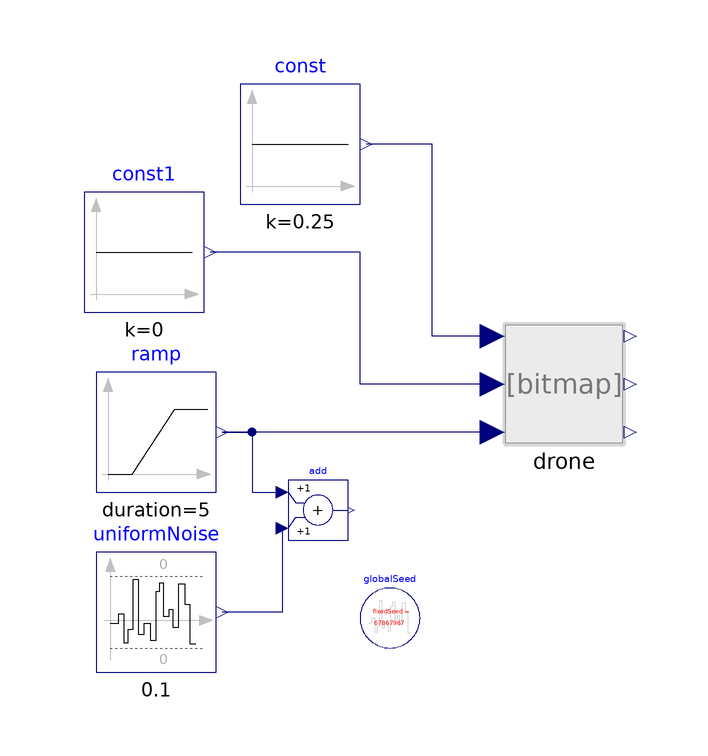

The component connection diagram of the Modelica model below, drawn from its own Placement and Line annotations.

model TestSystem
  Modelica.Blocks.Sources.Ramp ramp(duration=5, height=5,
    startTime=0)
    annotation (Placement(transformation(extent={{-10,-10},{10,10}},
        origin={-70,0})));
  Modelica.Blocks.Sources.Constant const(k=0.25)
    annotation (Placement(transformation(extent={{-56,38},{-36,58}})));
  Modelica.Blocks.Noise.UniformNoise uniformNoise(
    samplePeriod=0.1,
    y_min=0,
    y_max=0)
    annotation (Placement(transformation(extent={{-80,-40},{-60,-20}})));
  Modelica.Blocks.Math.Add add
    annotation (Placement(transformation(extent={{-48,-18},{-38,-8}})));
   inner Modelica.Blocks.Noise.GlobalSeed globalSeed
     annotation (Placement(transformation(extent={{-36,-36},{-26,-26}})));
  replaceable Drone_IdealMachine drone
    constrainedby DroneSimulation.Examples.Drone_Template
    annotation (Placement(transformation(extent={{-12,-2},{8,18}})));
  Modelica.Blocks.Sources.Constant const1(k=0)
    annotation (Placement(transformation(extent={{-82,20},{-62,40}})));
equation
  connect(ramp.y, add.u1) annotation (Line(points={{-59,0},{-54,0},{-54,-10},
          {-49,-10}}, color={0,0,127}));
  connect(add.u2, uniformNoise.y) annotation (Line(points={{-49,-16},{-49,
          -30},{-59,-30}}, color={0,0,127}));
  connect(drone.ycoord, const1.y) annotation (Line(points={{-14,8},{-36,8},{-36,
          30},{-61,30}}, color={0,0,127}));
  connect(drone.xcoord, const.y) annotation (Line(points={{-14,16},{-24,16},{
          -24,48},{-35,48}}, color={0,0,127}));
  connect(drone.zcoord, ramp.y) annotation (Line(points={{-14,0},{-59,0}},
                    color={0,0,127}));
  annotation (Icon(coordinateSystem(preserveAspectRatio=false, extent={{-80,
            -40},{40,60}})), Diagram(coordinateSystem(preserveAspectRatio=
            false, extent={{-80,-40},{40,60}})),
    experiment(StopTime=10),
    __Dymola_Commands(executeCall(ensureSimulated=true) = {createPlot(
        id=1,
        position={15,10,584,420},
        y={"drone.xgps","drone.ygps","drone.zgps"},
        range={0.0,10.0,-2.0,6.0},
        grid=true,
        legends={"X Position","Y Position","Z Position"},
        leftTitleType=2,
        leftTitle="Position (m)",
        bottomTitleType=2,
        bottomTitle="Time (s)",
        colors={{28,108,200},{238,46,47},{0,140,72}},
        patterns={LinePattern.Solid,LinePattern.Dash,LinePattern.Dot},
        thicknesses={1.0,1.0,1.0})}));
end TestSystem;